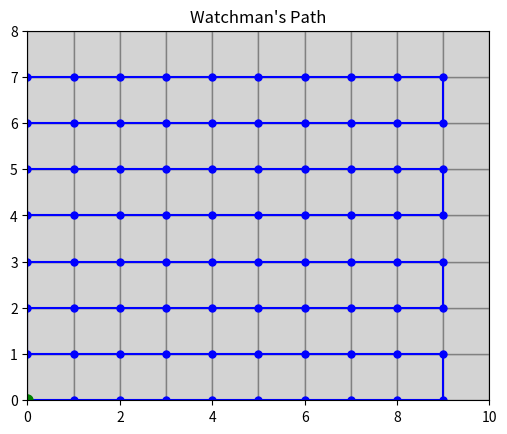

This figure's Python source:
import matplotlib.pyplot as plt
import matplotlib.patches as patches

class Watchman:
    def __init__(self, x, y):
        self.x = x
        self.y = y
        self.path = [(x, y)]

    def move_to(self, x, y):
        self.x = x
        self.y = y
        self.path.append((x, y))

    def __repr__(self):
         return f"Watchman({self.x},{self.y})"


def is_covered(grid, watchman_path, visibility_range=float('inf')):
    """Checks if all grid cells are covered by the watchman's path."""
    covered = [[False] * len(grid[0]) for _ in range(len(grid))]

    for x, y in watchman_path:
        # In this simplified version, with infinite visibility, every visited cell covers itself and neighbors
        for i in range(max(0, x - 1), min(len(grid), x + 2)):
            for j in range(max(0, y - 1), min(len(grid[0]), y + 2)):
                covered[i][j] = True

    for row in covered:
        if False in row:
            return False  # Not all cells covered
    return True


def create_grid(width, height):
    """Creates a simple grid representing the environment."""
    return [[0] * width for _ in range(height)]


def simple_coverage_path(grid, start_x, start_y):
    """Generates a simple (non-optimal) path that covers the entire grid."""
    watchman = Watchman(start_x, start_y)
    width = len(grid[0])
    height = len(grid)

    # Simple boustrophedon ("ox-turning") path - like mowing a lawn
    for y in range(height):
        if y % 2 == 0:  # Even rows: move right
            for x in range(width):
                if (x,y) != (watchman.x, watchman.y): #Skip starting position
                    watchman.move_to(x, y)
        else:  # Odd rows: move left
            for x in range(width - 1, -1, -1):
                 watchman.move_to(x, y)

    return watchman.path

def plot_environment(grid, watchman_path):
    """Plots the grid and the watchman's path."""
    fig, ax = plt.subplots()
    width = len(grid[0])
    height = len(grid)

    # Draw the grid
    for y in range(height):
        for x in range(width):
            rect = patches.Rectangle((x, y), 1, 1, linewidth=1, edgecolor='gray', facecolor='lightgray')
            ax.add_patch(rect)

    # Draw the watchman's path
    path_x, path_y = zip(*watchman_path)
    ax.plot(path_x, path_y, 'b-', marker='o', markersize=5)
    ax.plot(path_x[0],path_y[0],'go',markersize=8) # Start point

    ax.set_xlim(0, width)
    ax.set_ylim(0, height)
    ax.set_aspect('equal')
    plt.title("Watchman's Path")
    plt.show()
# Example Usage:
width = 10
height = 8
grid = create_grid(width, height)
start_x = 0
start_y = 0

watchman_path = simple_coverage_path(grid, start_x, start_y)

if is_covered(grid, watchman_path):
    print("All grid cells are covered.")
else:
    print("Not all grid cells are covered.")

plot_environment(grid, watchman_path)

print(f"Path length: {len(watchman_path)}")
